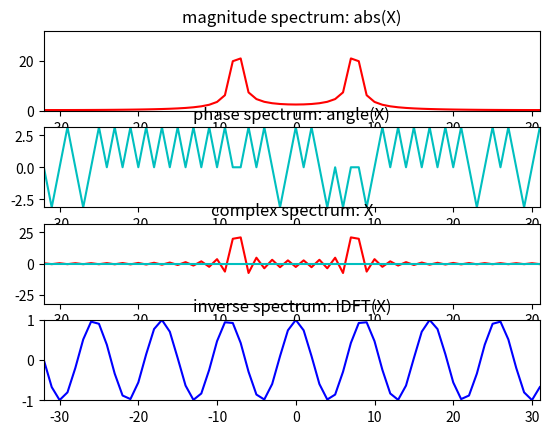

This chart was generated by the following Python code:
import numpy as np
import matplotlib.pyplot as plt

plt.figure(1)
N = 64
k0 = 7.5
X = np.array([])
y = np.array([])
plt.figure(1)
x = np.cos(2*np.pi*k0/N*np.arange(-N/2, N/2))
for k in np.arange(-N/2, N/2):
	s = np.exp((-1j*2*np.pi*k/N)*np.arange(-N/2, N/2))
	X = np.append(X, sum(x*np.conjugate(s)))


plt.subplot(411)
plt.title('magnitude spectrum: abs(X)')
plt.plot(np.arange(-N/2, N/2), abs(X), 'r')
plt.axis([-N/2,N/2-1,0,N/2])

plt.subplot(412)
plt.title('phase spectrum: angle(X)')
plt.plot(np.arange(-N/2, N/2), np.angle(X), 'c')
plt.axis([-N/2,N/2-1,-np.pi,np.pi])

plt.subplot(413)
plt.title('complex spectrum: X')
plt.plot(np.arange(-N/2, N/2), np.real(X),'r')
plt.plot(np.arange(-N/2, N/2), np.imag(X),'c')
plt.axis([-N/2,N/2-1,-N/2,N/2])

for k in np.arange(-N/2, N/2):
	s = np.exp((1j*2*np.pi*k/N)*np.arange(-N/2, N/2))
	y = np.append(y, sum(X*s)/N)
plt.subplot(414)
plt.title('inverse spectrum: IDFT(X)')
plt.plot(np.arange(-N/2, N/2), y,'b')
plt.axis([-N/2,N/2-1,-1,1])
plt.show()
